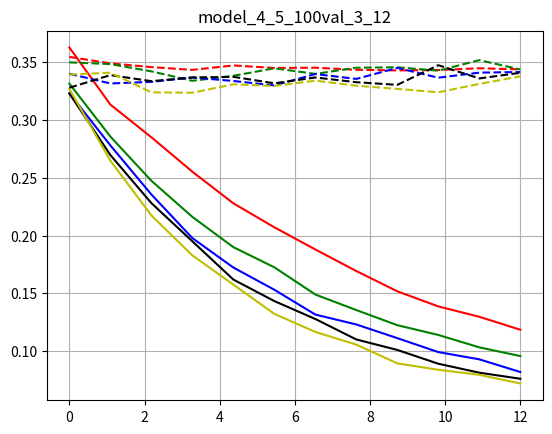

Write the Python code that produced this figure.
#!/usr/bin/env python
# -*- coding: utf-8 -*-
# @File  : model_4_5_100val_3_12.py
# [redacted]
# @Date  : 17-9-20
# @Desc  :
import matplotlib.pyplot as plt
import numpy as np

dict = {
    "loss_1": [
        0.3627271935343742,
        0.31328179772411074,
        0.28501436220748083,
        0.25522473603487017,
        0.2278736189007759,
        0.20712825613362448,
        0.18792379179171154,
        0.1692649515611785,
        0.15173483576093402,
        0.1386616786675794,
        0.1296930398259844,
        0.11847655735909939
    ],
    "val_loss_1": [
        0.35456078618764875,
        0.3489646086096764,
        0.34575057446956636,
        0.34335190162062645,
        0.3471669082343578,
        0.3450047852098942,
        0.34523279070854185,
        0.343446491509676,
        0.3428791642189026,
        0.34322121784091,
        0.34474665731191634,
        0.34378899171948435
    ],

    "loss_2": [
        0.33142622879573275,
        0.28562918209603855,
        0.24738092571496964,
        0.21611731967755726,
        0.1899497321673802,
        0.17249577652130807,
        0.1489652727331434,
        0.135499006030815,
        0.12241793040718352,
        0.11397379083292825,
        0.10324594085769993,
        0.09569021899785314
    ],
    "val_loss_2": [
        0.349865365177393,
        0.3483570355176926,
        0.34205975502729413,
        0.33389556750655175,
        0.33819042399525645,
        0.34473870664834977,
        0.3398645333945751,
        0.3452251209318638,
        0.3455778039991856,
        0.342670411914587,
        0.35176984950900075,
        0.3437012001872063
    ],

    "loss_3": [
        0.3231299908033439,
        0.27798465064593725,
        0.23552144787141255,
        0.1977932873581137,
        0.17230839676090648,
        0.1530689297510045,
        0.13160777379359517,
        0.12303820428039347,
        0.11120867713221481,
        0.09914213573294027,
        0.09286664814821312,
        0.08189840393939189
    ],
    "val_loss_3": [
        0.3399906580150127,
        0.3315796160697937,
        0.3329833292961121,
        0.3367927870154381,
        0.3337347635626793,
        0.3298885658383369,
        0.33973031356930733,
        0.33551724478602407,
        0.3450646464526653,
        0.33658660084009173,
        0.3409573595225811,
        0.34149056911468506
    ],

    "loss_4": [
        0.3228848177407469,
        0.2696465768984386,
        0.22807131292564528,
        0.19499272081468785,
        0.1619071643267359,
        0.14327229128352234,
        0.12777350204331533,
        0.11005322491484029,
        0.10099631281835693,
        0.08905506134033203,
        0.08131984301975795,
        0.07606304639152119
    ],
    "val_loss_4": [
        0.32788417682051657,
        0.33880673423409463,
        0.3335687680542469,
        0.3367435868084431,
        0.3373284314572811,
        0.33171600222587583,
        0.33675692215561864,
        0.33266953364014623,
        0.33038747787475586,
        0.3473880518972874,
        0.33594383791089055,
        0.34080433994531634
    ],

    "loss_5": [
        0.32673235928666766,
        0.26479538281758624,
        0.2174055758809698,
        0.18277976391971976,
        0.15754579444942268,
        0.13222030949765357,
        0.11658859479686488,
        0.10557918045399846,
        0.08935840071543404,
        0.08385041755610619,
        0.07947886562433795,
        0.07197893041091552
    ],
    "val_loss_5": [
        0.33928696155548094,
        0.34088043093681336,
        0.32390917420387266,
        0.3235726270079613,
        0.3308290205895901,
        0.3294302996993065,
        0.3340353794395924,
        0.3296388454735279,
        0.3268981386721134,
        0.3239557600021362,
        0.3312146539986134,
        0.3377412386238575
    ]
}

x = np.linspace(0, 12, 12)
loss1 = dict["loss_1"]
loss2 = dict["loss_2"]
loss3 = dict["loss_3"]
loss4 = dict["loss_4"]
loss5 = dict["loss_5"]
val_loss1 = dict["val_loss_1"]
val_loss2 = dict["val_loss_2"]
val_loss3 = dict["val_loss_3"]
val_loss4 = dict["val_loss_4"]
val_loss5 = dict["val_loss_5"]

plt.plot(x, loss1, 'r')
plt.plot(x, loss2, 'g')
plt.plot(x, loss3, 'b')
plt.plot(x, loss4, 'k')
plt.plot(x, loss5, 'y')
plt.plot(x, val_loss1, 'r--')
plt.plot(x, val_loss2, 'g--')
plt.plot(x, val_loss3, 'b--')
plt.plot(x, val_loss4, 'k--')
plt.plot(x, val_loss5, 'y--')
plt.title("model_4_5_100val_3_12")
plt.grid()
plt.show()


